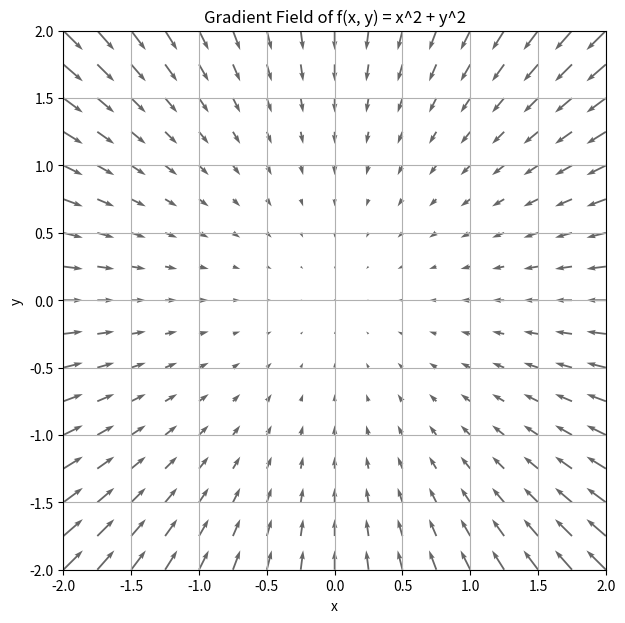

The matplotlib source for this figure:
import numpy as np
import matplotlib.pyplot as plt

def numerical_gradient(f, x):
    h = 1e-4
    grad = np.zeros_like(x)
    for idx in range(x.size):
        tmp_val = x[idx]

        x[idx] = tmp_val + h
        fxh1 = f(x)

        x[idx] = tmp_val - h
        fxh2 = f(x)

        grad[idx] = (fxh1 - fxh2) / (2*h)
        x[idx] = tmp_val  # 値を元に戻す

    return grad

# 2変数関数
def function_2(x):
    return x[0]**2 + x[1]**2

if __name__ == "__main__":
    # メッシュを作る
    x = np.arange(-2.0, 2.5, 0.25)
    y = np.arange(-2.0, 2.5, 0.25)
    X, Y = np.meshgrid(x, y)

    # 勾配ベクトルを計算
    grad_x = np.zeros_like(X)
    grad_y = np.zeros_like(Y)

    for i in range(X.shape[0]):
        for j in range(X.shape[1]):
            grad = numerical_gradient(function_2, np.array([X[i,j], Y[i,j]]))
            grad_x[i,j] = grad[0]
            grad_y[i,j] = grad[1]

    # 勾配ベクトル場を描画
    plt.figure(figsize=(7,7))
    plt.quiver(X, Y, -grad_x, -grad_y, angles="xy", color="#666")
    plt.xlim([-2, 2])
    plt.ylim([-2, 2])
    plt.xlabel("x")
    plt.ylabel("y")
    plt.grid()
    plt.title("Gradient Field of f(x, y) = x^2 + y^2")
    plt.show()
